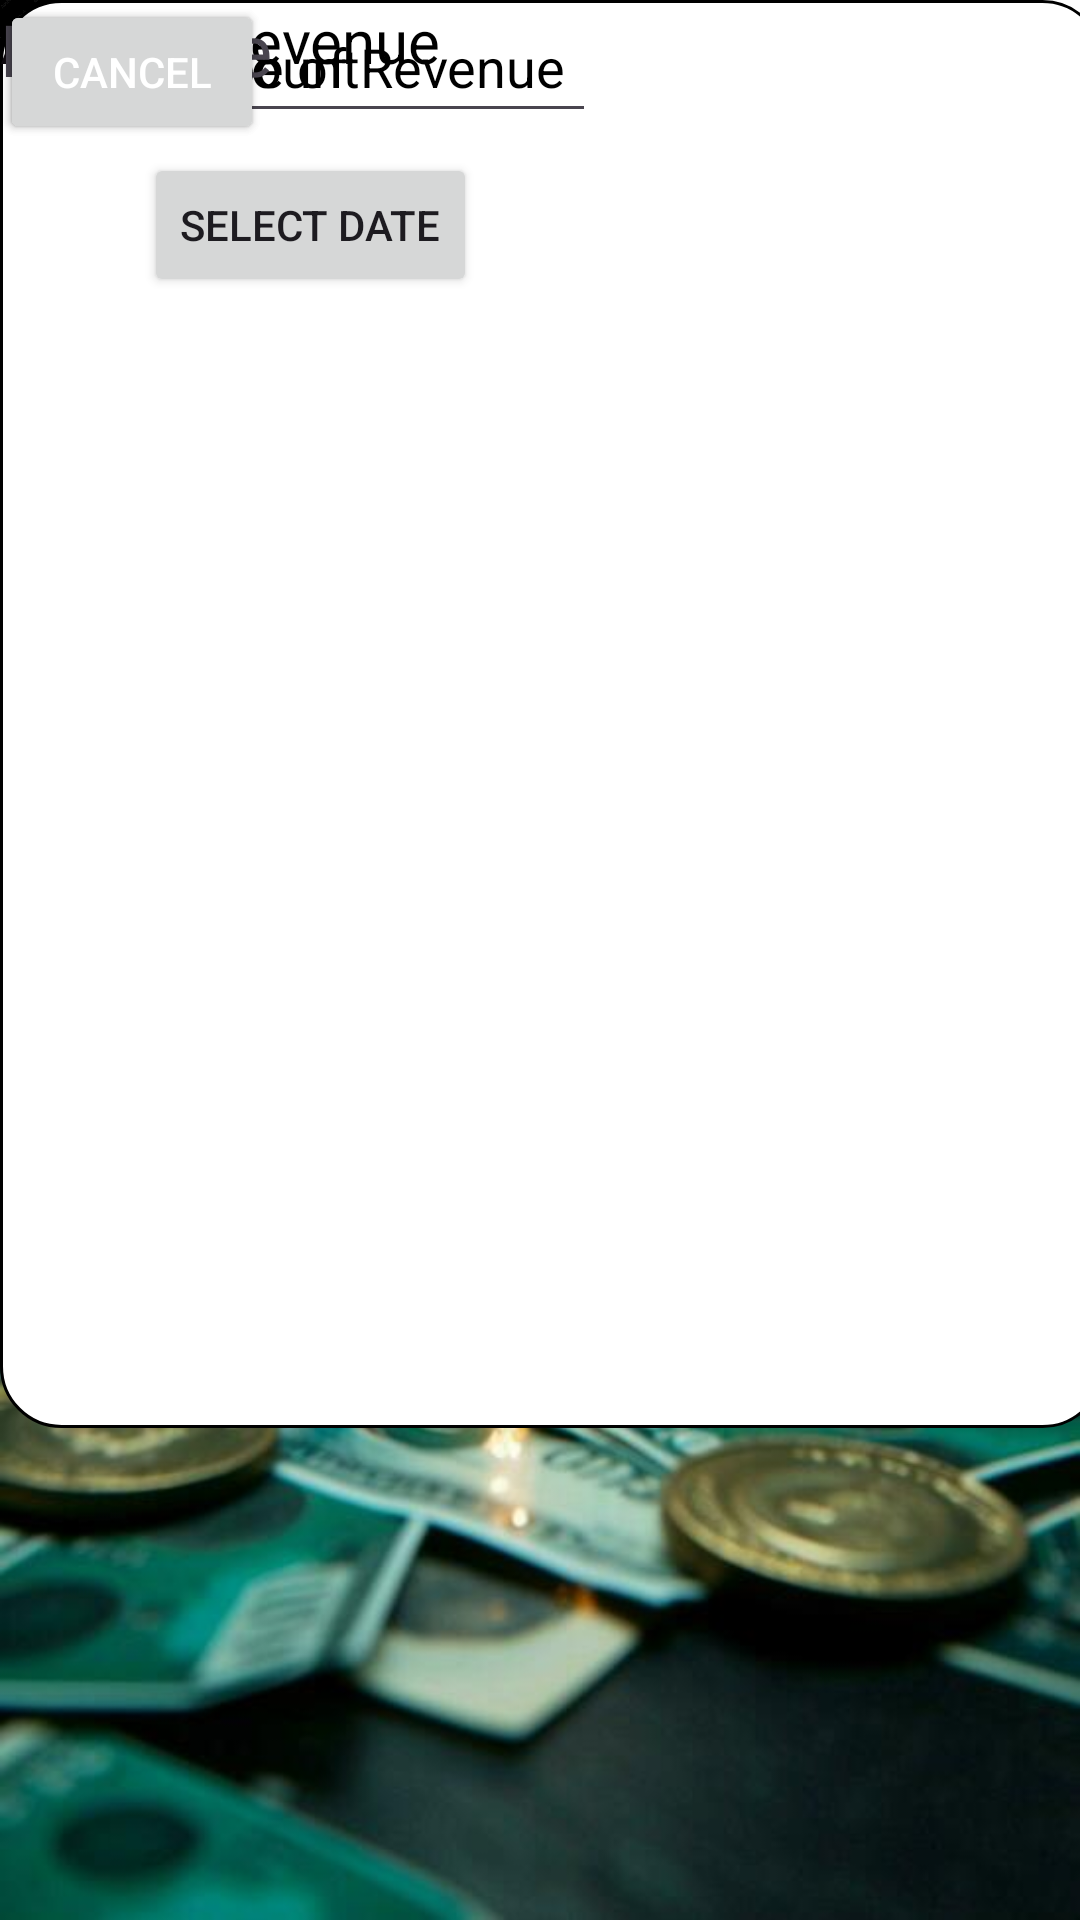

The Android layout XML behind this screen, and the referenced resources:
<!-- AndroidManifest.xml: application theme Theme.Appinfo -->
<!-- res/layout/activity_main7.xml -->
<androidx.constraintlayout.widget.ConstraintLayout
    xmlns:android="http://schemas.android.com/apk/res/android"
    xmlns:app="http://schemas.android.com/apk/res-auto"
    xmlns:tools="http://schemas.android.com/tools"
    android:layout_width="match_parent"
    android:layout_height="match_parent"
    android:background="@mipmap/pig">


    <TextView
        android:id="@+id/textView"
        android:layout_width="411dp"
        android:layout_height="51dp"
        android:background="@color/white"
        app:layout_constraintEnd_toEndOf="parent"
        app:layout_constraintStart_toStartOf="parent"
        app:layout_constraintTop_toTopOf="parent" />


    <ImageView
        android:id="@+id/bz"
        android:layout_width="53dp"
        android:layout_height="53dp"
        android:src="@mipmap/bz"
        app:layout_constraintStart_toStartOf="parent"
        app:layout_constraintTop_toTopOf="parent" />


    <TextView
        android:id="@+id/textView4"
        android:layout_width="198dp"
        android:layout_height="31dp"
        android:layout_marginStart="104dp"
        android:layout_marginTop="16dp"
        android:text="BiZexpense Tracker"
        android:textColor="#3F51B5"
        android:textSize="20sp"
        app:layout_constraintStart_toStartOf="@id/textView"
        app:layout_constraintTop_toTopOf="@id/textView" />


    <ImageView
        android:id="@+id/imageView2"
        android:layout_width="40dp"
        android:layout_height="57dp"
        app:layout_constraintEnd_toEndOf="parent"
        app:layout_constraintTop_toTopOf="parent"
        app:srcCompat="@mipmap/menu3line" />


    <androidx.constraintlayout.widget.ConstraintLayout
        android:id="@+id/roundedBox"
        android:layout_width="368dp"
        android:layout_height="476dp"
        android:background="@drawable/rounded_box"
        tools:layout_editor_absoluteX="27dp"
        tools:layout_editor_absoluteY="127dp">


        


        
        




        <Button
            android:id="@+id/datePickerButton"
            android:layout_width="wrap_content"
            android:layout_height="wrap_content"
            android:layout_marginStart="48dp"
            android:layout_marginTop="24dp"
            android:onClick="showDatePicker"
            android:text="Select Date"
            app:layout_constraintStart_toStartOf="parent"
            app:layout_constraintTop_toBottomOf="@id/dateLabel" />


        <TextView
            android:id="@+id/dateLabel"
            android:layout_width="wrap_content"
            android:layout_height="wrap_content"
            android:text="Date"
            android:textColor="#000000"
            android:textSize="20dp"
            tools:layout_editor_absoluteX="23dp"
            tools:layout_editor_absoluteY="266dp" />


        <Button
            android:id="@+id/updateButton"
            android:layout_width="wrap_content"
            android:layout_height="wrap_content"
            android:text="Update"
            android:textColor="#FFFFFF"
            tools:layout_editor_absoluteX="35dp"
            tools:layout_editor_absoluteY="388dp" />


        <Button
            android:id="@+id/cancelButton"
            android:layout_width="wrap_content"
            android:layout_height="wrap_content"
            android:text="Cancel"
            android:textColor="#FFFFFF"
            tools:layout_editor_absoluteX="168dp"
            tools:layout_editor_absoluteY="388dp" />


        <EditText
            android:id="@+id/amountEditText"
            android:layout_width="0dp"
            android:layout_height="wrap_content"
            android:hint="Enter Amount"
            android:padding="10dp"
            android:textColorHint="#000000"
            tools:layout_editor_absoluteX="11dp"
            tools:layout_editor_absoluteY="209dp" />


        <TextView
            android:id="@+id/amountLabel"
            android:layout_width="wrap_content"
            android:layout_height="wrap_content"
            android:text="Amount"
            android:textColor="#0E0A0E"
            android:textSize="20sp"
            tools:layout_editor_absoluteX="17dp"
            tools:layout_editor_absoluteY="170dp" />


        <EditText
            android:id="@+id/typeEditText"
            android:layout_width="0dp"
            android:layout_height="wrap_content"
            android:hint="Enter Type of Revenue"
            android:padding="10dp"
            android:textColorHint="#000000"
            tools:layout_editor_absoluteX="10dp"
            tools:layout_editor_absoluteY="110dp" />


        <TextView
            android:id="@+id/typeLabel"
            android:layout_width="wrap_content"
            android:layout_height="wrap_content"
            android:text="Type of Revenue"
            android:textColor="@color/black"
            android:textSize="20sp"
            tools:layout_editor_absoluteX="6dp"
            tools:layout_editor_absoluteY="66dp" />


        <TextView
            android:id="@+id/textView7"
            android:layout_width="wrap_content"
            android:layout_height="wrap_content"
            android:text="Revenue"
            android:textSize="24dp"
            tools:layout_editor_absoluteX="124dp"
            tools:layout_editor_absoluteY="15dp" />




    </androidx.constraintlayout.widget.ConstraintLayout>




</androidx.constraintlayout.widget.ConstraintLayout>
<!-- resources referenced by this layout -->
<resources>
  <color name="black">#FF000000</color>
  <color name="white">#FFFFFFFF</color>
  <!-- drawable rounded_box (drawable) -->
  <shape xmlns:android="http://schemas.android.com/apk/res/android"
      android:shape="rectangle">
      <solid android:color="#FFFFFF" /> 
      <corners android:radius="20dp" /> 
      <stroke
          android:width="1dp"
          android:color="#000000" /> 
  </shape>
  <!-- mipmap bz: jpg bitmap (mipmap-hdpi, 79196 bytes) -->
  <!-- mipmap pig: jpeg bitmap (mipmap-hdpi, 68723 bytes) -->
  <style name="Theme.Appinfo" parent="Base.Theme.Appinfo" />
  <style name="Base.Theme.Appinfo" parent="Theme.Material3.DayNight.NoActionBar">
          
          
      </style>
</resources>
